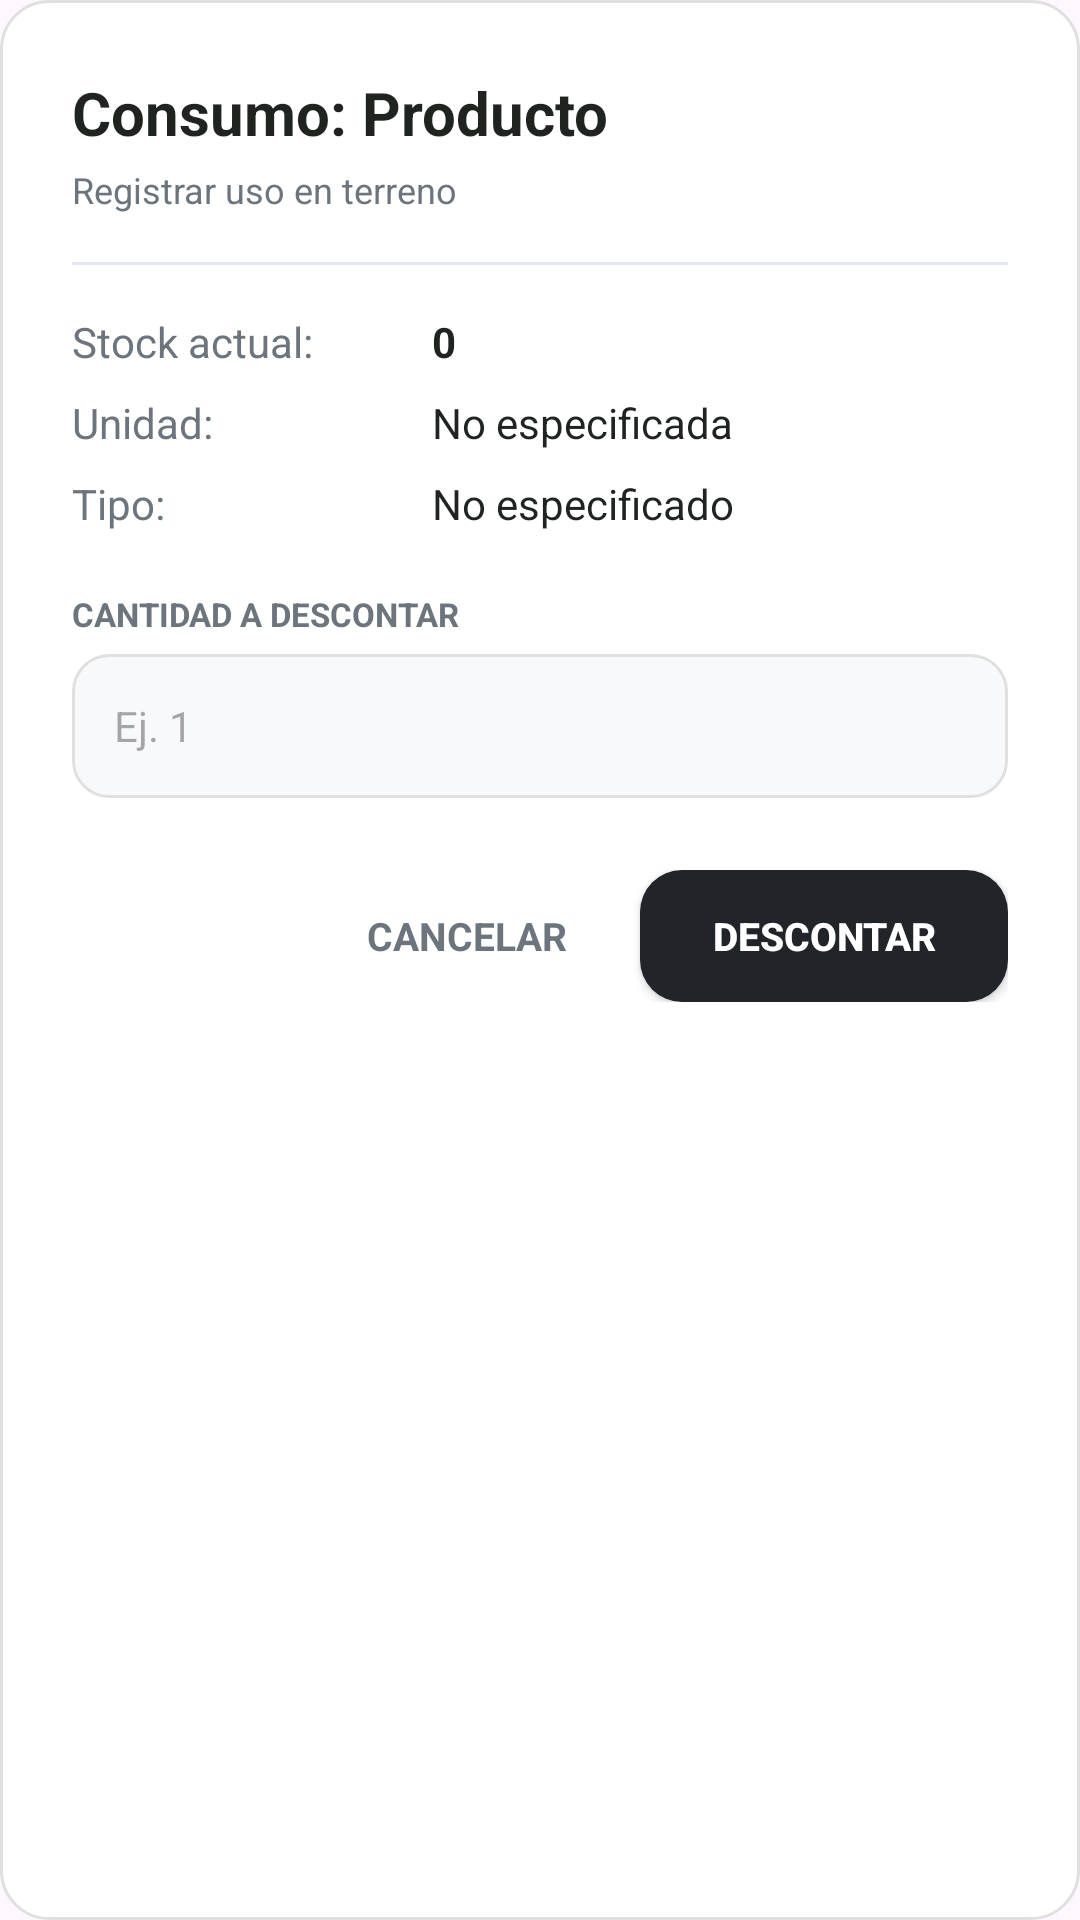

Write the Android layout XML for this screen, with the resource values it uses.
<!-- AndroidManifest.xml: application theme Theme.DesiertoTarapaca -->
<!-- res/layout/dialog_consumo.xml -->
<?xml version="1.0" encoding="utf-8"?>
<LinearLayout xmlns:android="http://schemas.android.com/apk/res/android"
    android:layout_width="match_parent"
    android:layout_height="wrap_content"
    android:background="@drawable/bg_white_card"
    android:orientation="vertical"
    android:padding="24dp">

    <TextView
        android:id="@+id/tvTituloConsumo"
        android:layout_width="match_parent"
        android:layout_height="wrap_content"
        android:text="Consumo: Producto"
        android:textColor="@color/text_main"
        android:textSize="20sp"
        android:textStyle="bold" />

    <TextView
        android:layout_width="match_parent"
        android:layout_height="wrap_content"
        android:layout_marginTop="4dp"
        android:text="Registrar uso en terreno"
        android:textColor="@color/text_muted"
        android:textSize="12sp" />

    <View
        android:layout_width="match_parent"
        android:layout_height="1dp"
        android:layout_marginVertical="16dp"
        android:background="#E2E8F0" />

    <LinearLayout
        android:layout_width="match_parent"
        android:layout_height="wrap_content"
        android:orientation="vertical"
        android:layout_marginBottom="20dp">

        <LinearLayout
            android:layout_width="match_parent"
            android:layout_height="wrap_content"
            android:orientation="horizontal"
            android:layout_marginBottom="8dp">

            <TextView
                android:layout_width="120dp"
                android:layout_height="wrap_content"
                android:text="Stock actual:"
                android:textColor="@color/text_muted"
                android:textSize="14sp" />

            <TextView
                android:id="@+id/tvStockActual"
                android:layout_width="wrap_content"
                android:layout_height="wrap_content"
                android:text="0"
                android:textColor="@color/text_main"
                android:textSize="14sp"
                android:textStyle="bold" />
        </LinearLayout>

        <LinearLayout
            android:layout_width="match_parent"
            android:layout_height="wrap_content"
            android:orientation="horizontal"
            android:layout_marginBottom="8dp">

            <TextView
                android:layout_width="120dp"
                android:layout_height="wrap_content"
                android:text="Unidad:"
                android:textColor="@color/text_muted"
                android:textSize="14sp" />

            <TextView
                android:id="@+id/tvUnidadQuimico"
                android:layout_width="wrap_content"
                android:layout_height="wrap_content"
                android:text="No especificada"
                android:textColor="@color/text_main"
                android:textSize="14sp" />
        </LinearLayout>

        <LinearLayout
            android:layout_width="match_parent"
            android:layout_height="wrap_content"
            android:orientation="horizontal">

            <TextView
                android:layout_width="120dp"
                android:layout_height="wrap_content"
                android:text="Tipo:"
                android:textColor="@color/text_muted"
                android:textSize="14sp" />

            <TextView
                android:id="@+id/tvTipoQuimico"
                android:layout_width="wrap_content"
                android:layout_height="wrap_content"
                android:text="No especificado"
                android:textColor="@color/text_main"
                android:textSize="14sp" />
        </LinearLayout>
    </LinearLayout>

    <TextView
        android:id="@+id/tvLabelConsumo"
        android:layout_width="match_parent"
        android:layout_height="wrap_content"
        android:text="CANTIDAD A DESCONTAR"
        android:textColor="@color/text_muted"
        android:textSize="11sp"
        android:textStyle="bold"
        android:layout_marginBottom="6dp" />

    <EditText
        android:id="@+id/etCantidadDescontar"
        android:layout_width="match_parent"
        android:layout_height="48dp"
        android:background="@drawable/bg_input_field"
        android:hint="Ej. 1"
        android:inputType="numberDecimal"
        android:paddingHorizontal="14dp"
        android:textColor="@color/text_main"
        android:textSize="14sp"
        android:layout_marginBottom="24dp" />

    <LinearLayout
        android:layout_width="match_parent"
        android:layout_height="wrap_content"
        android:orientation="horizontal"
        android:gravity="end">

        <TextView
            android:id="@+id/btnCancelarConsumo"
            android:layout_width="wrap_content"
            android:layout_height="match_parent"
            android:gravity="center"
            android:paddingHorizontal="16dp"
            android:text="CANCELAR"
            android:textColor="@color/text_muted"
            android:textSize="13sp"
            android:textStyle="bold"
            android:layout_marginEnd="8dp" />

        <androidx.appcompat.widget.AppCompatButton
            android:id="@+id/btnAceptarConsumo"
            android:layout_width="wrap_content"
            android:layout_height="44dp"
            android:background="@drawable/bg_btn_finalizar"
            android:paddingHorizontal="24dp"
            android:text="DESCONTAR"
            android:textColor="@android:color/white"
            android:textSize="13sp"
            android:textStyle="bold" />
    </LinearLayout>
</LinearLayout>
<!-- resources referenced by this layout -->
<resources>
  <color name="text_main">#1F2421</color>
  <color name="text_muted">#6C757D</color>
  <!-- drawable bg_btn_finalizar (drawable) -->
  <?xml version="1.0" encoding="utf-8"?>
  <ripple xmlns:android="http://schemas.android.com/apk/res/android"
      android:color="#000000">
      <item>
          <shape android:shape="rectangle">
              <solid android:color="@color/btn_dark_close" />
              <corners android:radius="14dp" />
          </shape>
      </item>
  </ripple>
  <!-- drawable bg_input_field (drawable) -->
  <?xml version="1.0" encoding="utf-8"?>
  <shape xmlns:android="http://schemas.android.com/apk/res/android"
      android:shape="rectangle">
      <solid android:color="#F8F9FA" />
      <stroke
          android:width="1dp"
          android:color="#E0E0E0" />
      <corners android:radius="12dp" />
  </shape>
  <!-- drawable bg_white_card (drawable) -->
  <?xml version="1.0" encoding="utf-8"?>
  <shape xmlns:android="http://schemas.android.com/apk/res/android"
      android:shape="rectangle">
      <solid android:color="@color/card_white" />
      <stroke android:width="1dp" android:color="@color/border_light" />
      <corners android:radius="16dp" />
  </shape>
  <style name="Theme.DesiertoTarapaca" parent="Base.Theme.DesiertoTarapaca" />
  <color name="btn_dark_close">#212529</color>
  <color name="card_white">#FFFFFF</color>
  <color name="border_light">#E0E0E0</color>
  <style name="Base.Theme.DesiertoTarapaca" parent="Theme.Material3.DayNight.NoActionBar">
          
          
      </style>
</resources>
